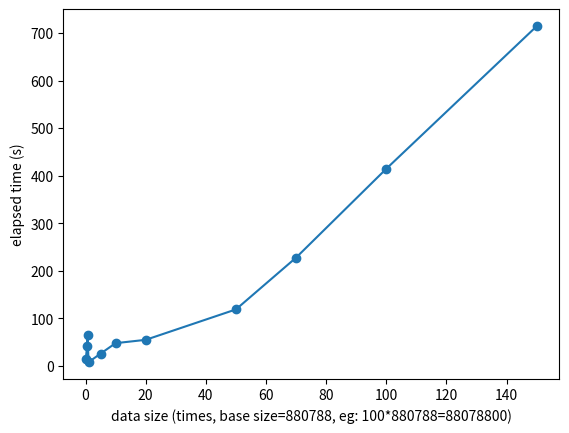

This chart was generated by the following Python code:
import matplotlib.pyplot as plt

data_num = [0.1, 0.5, 0.7,  1, 5, 10, 20, 50, 70, 100, 150]
spend_time = [14, 42, 65, 8, 26, 48, 55, 119, 228, 415, 715]
plt.plot(data_num, spend_time, marker='o')
plt.xlabel('data size (times, base size=880788, eg: 100*880788=88078800)')
plt.ylabel('elapsed time (s)')
plt.savefig('performance.png')
plt.show()
